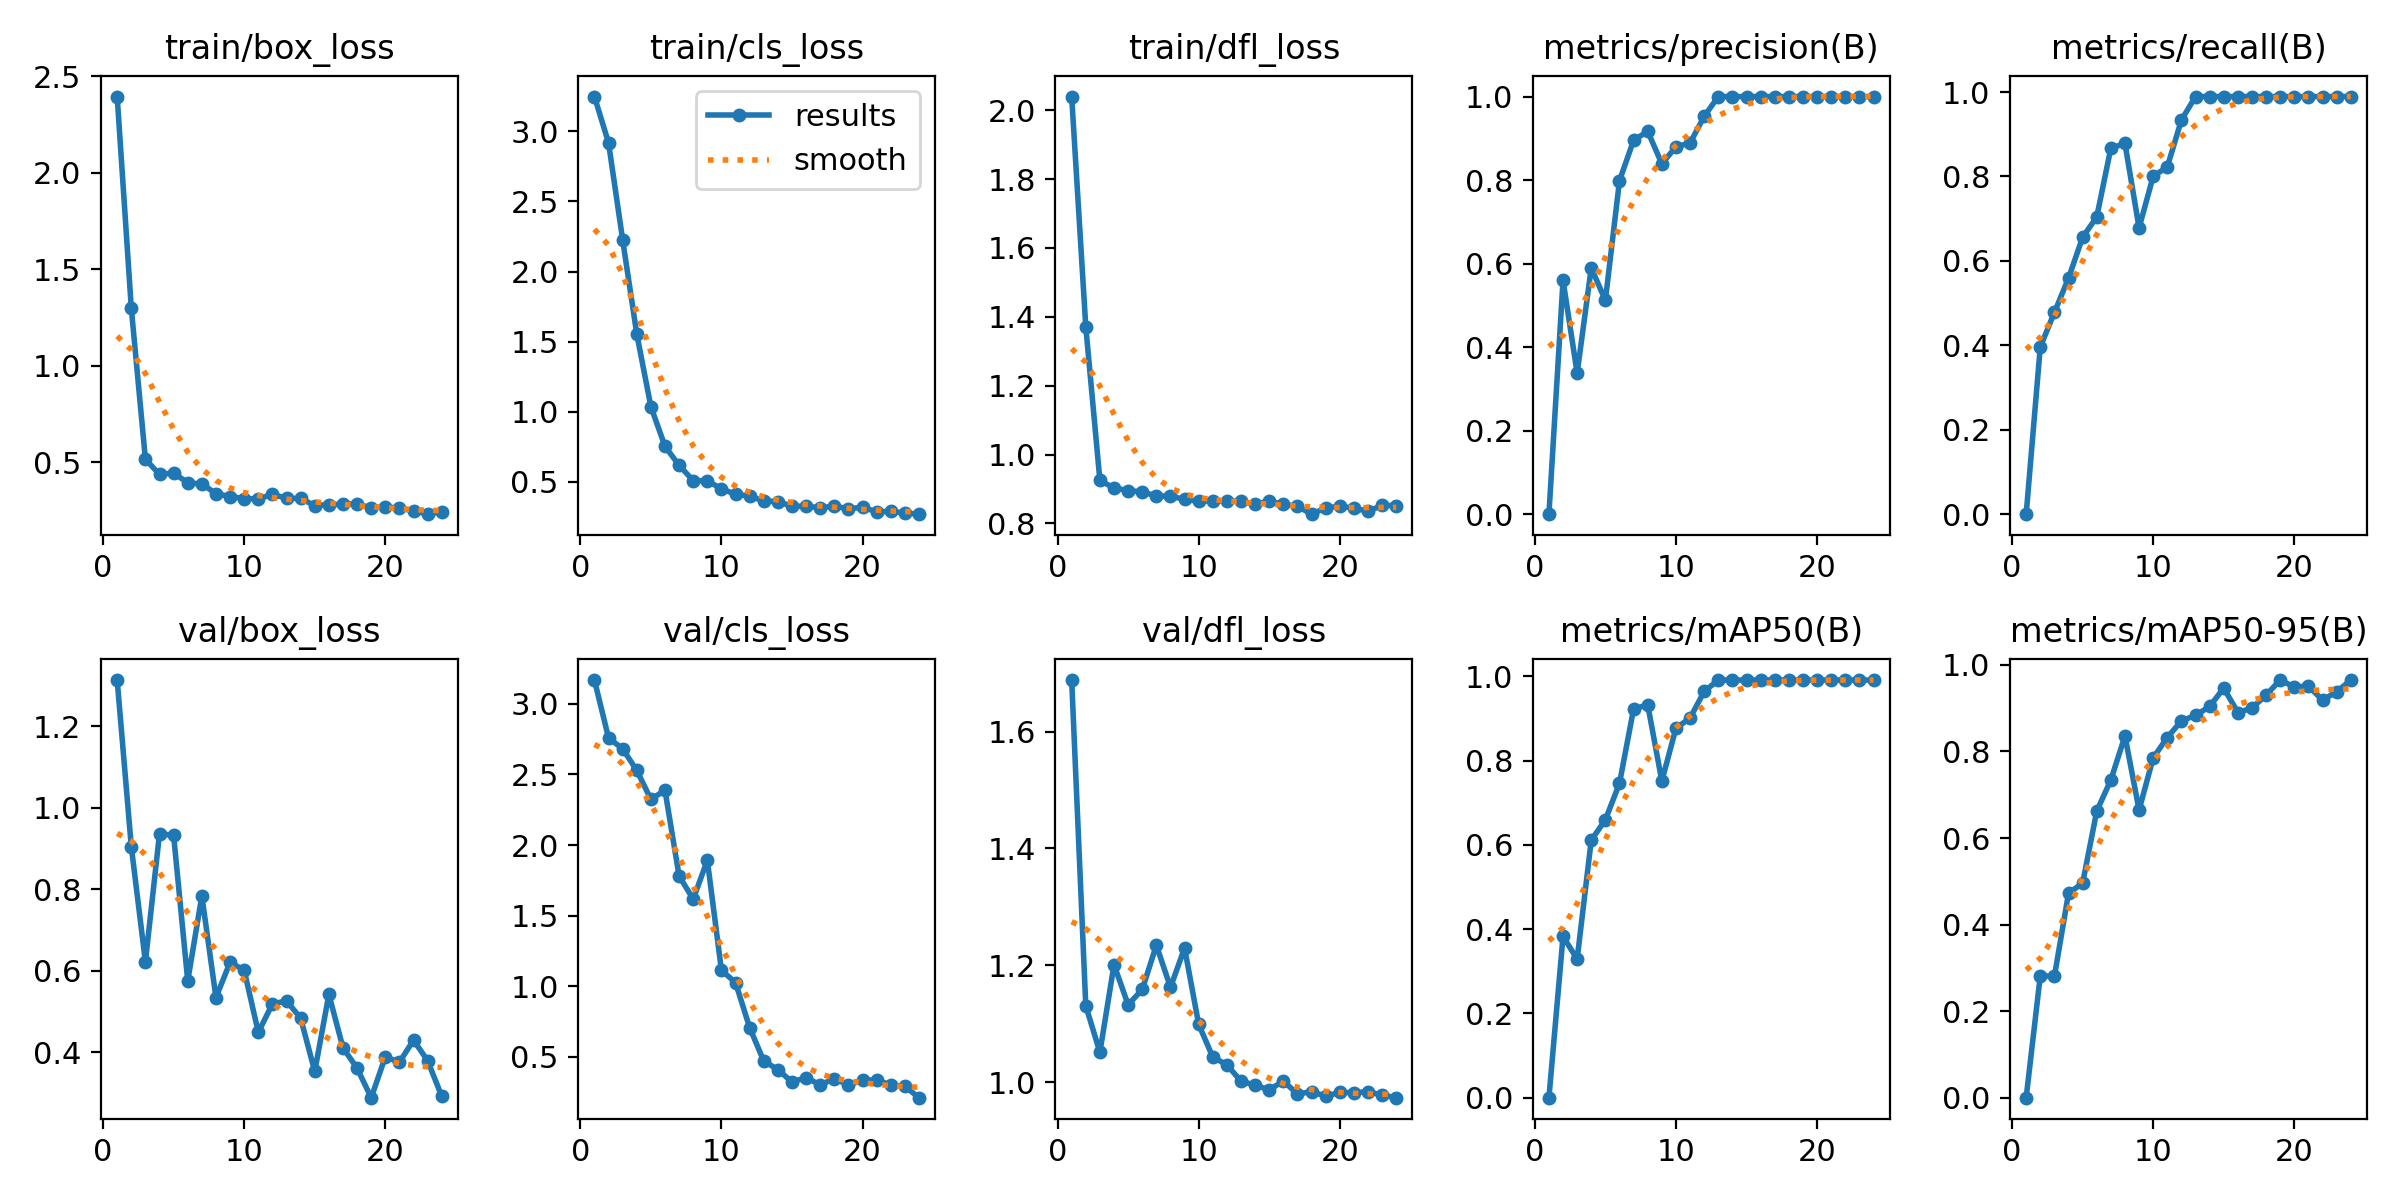

Source data for this figure (header and first rows):
epoch, time, train/box_loss, train/cls_loss, train/dfl_loss, metrics/precision(B), metrics/recall(B), metrics/mAP50(B), metrics/mAP50-95(B), val/box_loss, val/cls_loss, val/dfl_loss, lr/pg0, lr/pg1, lr/pg2
1, 3.416, 2.394, 3.249, 2.04, 0, 0, 0, 0, 1.314, 3.169, 1.688, 0.0001143, 0.0001143, 0.0001143
2, 4.673, 1.299, 2.919, 1.371, 0.5599, 0.3961, 0.3827, 0.2819, 0.9053, 2.76, 1.131, 0.0002405, 0.0002405, 0.0002405
3, 6.694, 0.5153, 2.226, 0.9245, 0.3377, 0.4778, 0.329, 0.2802, 0.6224, 2.682, 1.051, 0.0003642, 0.0003642, 0.0003642
4, 8.683, 0.4375, 1.554, 0.9028, 0.5897, 0.5591, 0.6112, 0.4724, 0.937, 2.529, 1.201, 0.0004853, 0.0004853, 0.0004853
5, 10.02, 0.4441, 1.035, 0.895, 0.5119, 0.6559, 0.6595, 0.4957, 0.9326, 2.324, 1.132, 0.0006039, 0.0006039, 0.0006039
6, 11.67, 0.3939, 0.7518, 0.8918, 0.7984, 0.7039, 0.7461, 0.6621, 0.5756, 2.388, 1.159, 0.0007199, 0.0007199, 0.0007199
7, 13.17, 0.3871, 0.6161, 0.8794, 0.8953, 0.867, 0.9226, 0.7343, 0.7841, 1.781, 1.234, 0.0008334, 0.0008334, 0.0008334
8, 14.65, 0.338, 0.5068, 0.8791, 0.9167, 0.8781, 0.9325, 0.8359, 0.5347, 1.617, 1.162, 0.0009443, 0.0009443, 0.0009443
9, 16.09, 0.3224, 0.5054, 0.8697, 0.8391, 0.6781, 0.7515, 0.6648, 0.6213, 1.893, 1.23, 0.001053, 0.001053, 0.001053
10, 17.66, 0.3118, 0.4482, 0.8643, 0.8794, 0.8004, 0.877, 0.7853, 0.6016, 1.113, 1.099, 0.001158, 0.001158, 0.001158
11, 19.19, 0.3103, 0.4092, 0.8654, 0.8889, 0.8226, 0.901, 0.8323, 0.4493, 1.026, 1.043, 0.001262, 0.001262, 0.001262
12, 20.45, 0.3336, 0.3955, 0.8649, 0.9524, 0.9337, 0.9642, 0.8708, 0.5189, 0.7066, 1.03, 0.001273, 0.001273, 0.001273
13, 21.54, 0.3135, 0.362, 0.864, 1, 0.9892, 0.9912, 0.8834, 0.5266, 0.4708, 1.002, 0.001259, 0.001259, 0.001259
14, 23.28, 0.3125, 0.3568, 0.8562, 1, 0.9892, 0.9912, 0.9041, 0.484, 0.4102, 0.995, 0.001245, 0.001245, 0.001245
15, 24.82, 0.2757, 0.3237, 0.864, 1, 0.9892, 0.9912, 0.9466, 0.3533, 0.3221, 0.9866, 0.001231, 0.001231, 0.001231
16, 26.26, 0.28, 0.3239, 0.8555, 1, 0.9892, 0.9912, 0.8901, 0.5425, 0.3538, 1.002, 0.001217, 0.001217, 0.001217
17, 27.37, 0.2828, 0.3133, 0.85, 1, 0.9892, 0.9912, 0.9005, 0.4113, 0.3015, 0.9794, 0.001203, 0.001203, 0.001203
18, 28.68, 0.2851, 0.3239, 0.8267, 1, 0.9892, 0.9912, 0.9305, 0.3612, 0.3466, 0.984, 0.001189, 0.001189, 0.001189
19, 29.88, 0.2633, 0.3069, 0.8448, 1, 0.9892, 0.9912, 0.9651, 0.2889, 0.3006, 0.9759, 0.001174, 0.001174, 0.001174
20, 31.44, 0.2702, 0.3161, 0.8498, 1, 0.9892, 0.9912, 0.9491, 0.3892, 0.3347, 0.9824, 0.00116, 0.00116, 0.00116
21, 33.32, 0.2614, 0.2846, 0.8442, 1, 0.9892, 0.9912, 0.951, 0.376, 0.3366, 0.982, 0.001146, 0.001146, 0.001146
22, 34.68, 0.2492, 0.2865, 0.8351, 1, 0.9892, 0.9912, 0.9188, 0.4303, 0.3011, 0.9834, 0.001132, 0.001132, 0.001132
23, 36.29, 0.2311, 0.2758, 0.8523, 1, 0.9892, 0.9912, 0.9383, 0.3794, 0.2911, 0.9778, 0.001118, 0.001118, 0.001118
24, 37.53, 0.2448, 0.2672, 0.8516, 1, 0.9892, 0.9912, 0.9647, 0.2923, 0.2113, 0.9734, 0.001104, 0.001104, 0.001104
